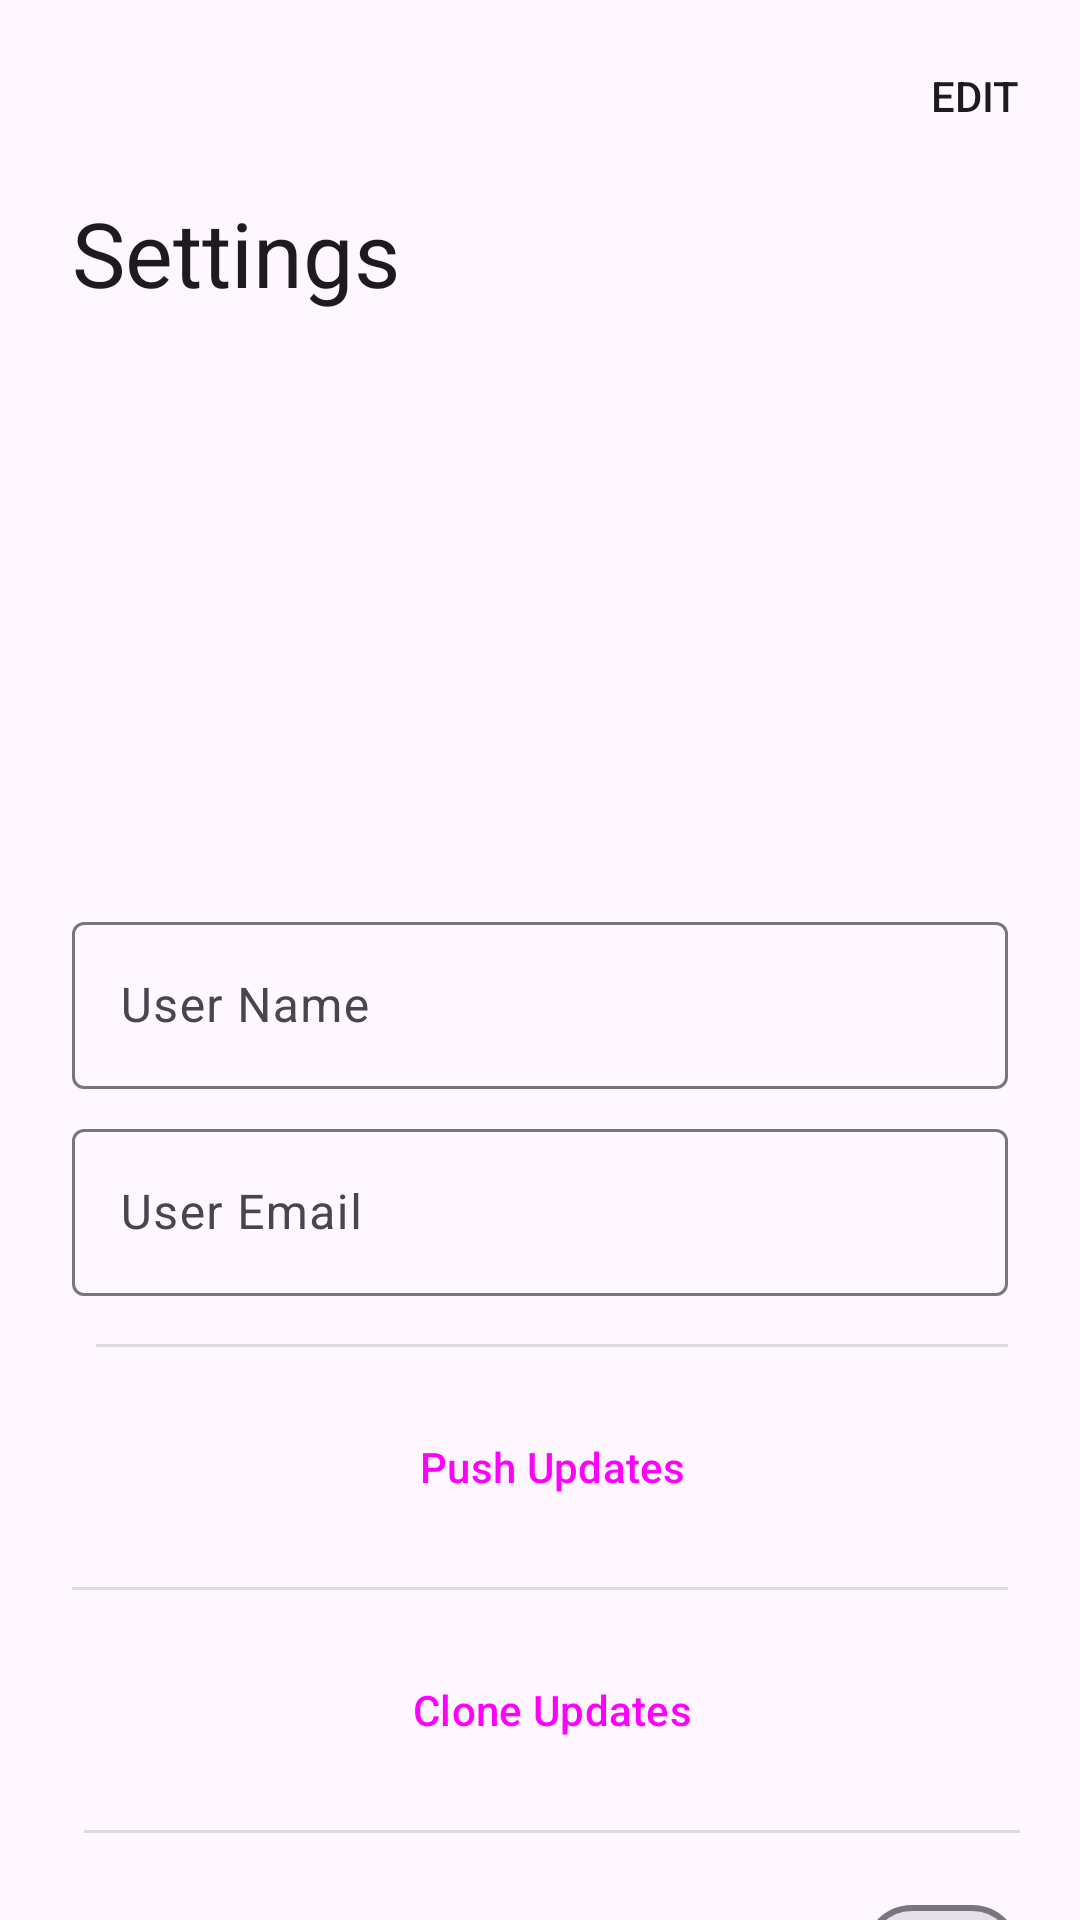

This screen was rendered from an Android layout file. Write that file and the resources it references.
<!-- AndroidManifest.xml: application theme Theme.Todo -->
<!-- res/layout/fragment_settings.xml -->
<?xml version="1.0" encoding="utf-8"?>
<androidx.coordinatorlayout.widget.CoordinatorLayout xmlns:android="http://schemas.android.com/apk/res/android"
    xmlns:app="http://schemas.android.com/apk/res-auto"
    xmlns:tools="http://schemas.android.com/tools"
    android:id="@+id/list_main"
    android:layout_width="match_parent"
    android:layout_height="match_parent"
    tools:context=".presentation.fragments.list.listFragment">


    



    <com.google.android.material.appbar.AppBarLayout
        android:id="@+id/list_app_bar_layout"
        android:layout_width="match_parent"
        android:stateListAnimator="@null"
        android:layout_height="wrap_content">
        <com.google.android.material.appbar.CollapsingToolbarLayout
            style="?attr/collapsingToolbarLayoutMediumStyle"
            android:layout_width="match_parent"
            app:collapsedTitleTextAppearance="@style/CollapsedAppBarTextAppearance"
            app:expandedTitleTextAppearance="@style/ExpandedAppBarTextAppearance"
            app:expandedTitleMarginStart="24dp"
            app:layout_scrollFlags="scroll|exitUntilCollapsed|snap"
            android:layout_height="?attr/collapsingToolbarLayoutMediumSize">

            <com.google.android.material.appbar.MaterialToolbar
                android:id="@+id/toolbar"
                android:layout_width="match_parent"
                android:layout_height="?attr/actionBarSize"
                android:elevation="0dp"
                android:paddingStart="4dp"
                android:paddingEnd="8dp"
                app:contentScrim="?android:attr/colorPrimary"
                app:layout_collapseMode="pin"
                app:menu="@menu/settings_menu"
                app:navigationIcon="@drawable/baseline_navigate_before_24"
                app:navigationIconTint="?attr/colorOnPrimaryContainer"
                app:title="Settings" />
        </com.google.android.material.appbar.CollapsingToolbarLayout>

    </com.google.android.material.appbar.AppBarLayout>
    
    <androidx.core.widget.NestedScrollView
        android:layout_width="match_parent"
        android:layout_height="match_parent"
        app:layout_behavior="@string/appbar_scrolling_view_behavior">

        
        <androidx.constraintlayout.widget.ConstraintLayout
            android:id="@+id/recyclerView"
            android:layout_width="match_parent"
            android:layout_height="match_parent"
            android:padding="16dp"
            android:scrollbars="vertical"
            app:layout_behavior="com.google.android.material.appbar.AppBarLayout$ScrollingViewBehavior"
            tools:listitem="@layout/row_item_note" >

            <ImageView
                android:id="@+id/user_imageview"
                android:layout_width="150dp"
                android:layout_height="150dp"
                android:layout_marginStart="16dp"
                android:layout_marginTop="8dp"
                android:layout_marginEnd="16dp"
                android:cropToPadding="true"
                app:layout_constraintEnd_toEndOf="parent"
                app:layout_constraintStart_toStartOf="parent"
                app:layout_constraintTop_toTopOf="parent"
                tools:src="@drawable/baseline_person_pin_24" />

            <com.google.android.material.textfield.TextInputLayout
                android:id="@+id/username_textinput"
                android:layout_width="0dp"
                android:layout_height="wrap_content"
                android:layout_marginStart="8dp"
                android:layout_marginTop="16dp"
                android:layout_marginEnd="8dp"
                app:layout_constraintEnd_toEndOf="parent"
                app:layout_constraintStart_toStartOf="parent"
                app:layout_constraintTop_toBottomOf="@+id/user_imageview">

                <com.google.android.material.textfield.TextInputEditText
                    android:layout_width="match_parent"
                    android:layout_height="wrap_content"
                    android:hint="User Name" />
            </com.google.android.material.textfield.TextInputLayout>

            <com.google.android.material.textfield.TextInputLayout
                android:id="@+id/useremail_textinput"
                android:layout_width="0dp"
                android:layout_height="wrap_content"
                android:layout_marginTop="8dp"
                app:layout_constraintEnd_toEndOf="@+id/username_textinput"
                app:layout_constraintStart_toStartOf="@+id/username_textinput"
                app:layout_constraintTop_toBottomOf="@+id/username_textinput">

                <com.google.android.material.textfield.TextInputEditText
                    android:layout_width="match_parent"
                    android:layout_height="wrap_content"
                    android:hint="User Email" />
            </com.google.android.material.textfield.TextInputLayout>

            <View
                android:id="@+id/divider"
                android:layout_width="0dp"
                android:layout_height="1dp"
                android:layout_marginStart="8dp"
                android:layout_marginTop="16dp"
                android:background="?android:attr/listDivider"
                app:layout_constraintEnd_toEndOf="@+id/useremail_textinput"
                app:layout_constraintStart_toStartOf="@+id/useremail_textinput"
                app:layout_constraintTop_toBottomOf="@+id/useremail_textinput" />

            <Button
                android:id="@+id/push_updates_button"
                app:strokeColor="?attr/colorPrimary"
                app:strokeWidth="2dp"
                style="@style/Widget.Material3.Button.TextButton"
                android:layout_width="0dp"
                android:layout_height="wrap_content"
                android:layout_marginTop="16dp"
                android:text="Push Updates"
                app:layout_constraintEnd_toEndOf="@+id/divider"
                app:layout_constraintStart_toStartOf="@+id/divider"
                app:layout_constraintTop_toBottomOf="@+id/divider" />

            <View
                android:id="@+id/divider2"
                android:layout_width="match_parent"
                android:layout_height="1dp"
                android:layout_marginStart="8dp"
                android:layout_marginTop="16dp"
                android:layout_marginEnd="8dp"
                android:background="?android:attr/listDivider"
                app:layout_constraintEnd_toEndOf="@+id/push_updates_button"
                app:layout_constraintStart_toStartOf="@+id/push_updates_button"
                app:layout_constraintTop_toBottomOf="@+id/push_updates_button" />

            <Button
                android:id="@+id/get_updates"
                style="@style/Widget.Material3.Button.TextButton"
                app:strokeColor="?attr/colorPrimary"
                app:strokeWidth="2dp"
                android:layout_width="0dp"
                android:layout_height="wrap_content"
                android:layout_marginTop="16dp"
                android:text="Clone Updates"
                app:layout_constraintEnd_toEndOf="@+id/divider2"
                app:layout_constraintStart_toStartOf="@+id/divider2"
                app:layout_constraintTop_toBottomOf="@+id/divider2" />

            <View
                android:id="@+id/divider3"
                android:layout_width="0dp"
                android:layout_height="1dp"
                android:layout_marginTop="16dp"
                android:background="?android:attr/listDivider"
                app:layout_constraintEnd_toEndOf="@+id/get_updates"
                app:layout_constraintStart_toStartOf="@+id/get_updates"
                app:layout_constraintTop_toBottomOf="@+id/get_updates" />

            <com.google.android.material.materialswitch.MaterialSwitch
                android:id="@+id/enable_syncing_switch"
                android:layout_width="0dp"
                android:layout_height="wrap_content"
                android:layout_marginTop="16dp"
                android:text="Enable Midnight Syncing"
                app:layout_constraintEnd_toEndOf="@+id/divider3"
                app:layout_constraintStart_toStartOf="@+id/divider3"
                app:layout_constraintTop_toBottomOf="@+id/divider3" />

        </androidx.constraintlayout.widget.ConstraintLayout>
    </androidx.core.widget.NestedScrollView>

</androidx.coordinatorlayout.widget.CoordinatorLayout>
<!-- res/layout/row_item_note.xml (included above) -->
<?xml version="1.0" encoding="utf-8"?>
<com.google.android.material.card.MaterialCardView xmlns:android="http://schemas.android.com/apk/res/android"
    xmlns:app="http://schemas.android.com/apk/res-auto"
    xmlns:tools="http://schemas.android.com/tools"
    android:id="@+id/todo_cardview"
    android:layout_width="match_parent"
    android:layout_height="wrap_content"
    android:layout_marginBottom="5dp"
    android:padding="5dp"
    app:cardCornerRadius="6dp"
    app:cardElevation="1dp"
    app:cardPreventCornerOverlap="true"
    app:cardUseCompatPadding="true"
    app:strokeWidth="1dp">

    <androidx.constraintlayout.widget.ConstraintLayout
        android:id="@+id/row_item_note_layout"
        android:layout_width="match_parent"
        android:layout_height="match_parent">

        <ImageView
            android:id="@+id/imageView3"
            android:layout_width="wrap_content"
            android:layout_height="wrap_content"
            android:layout_marginTop="8dp"
            android:layout_marginBottom="8dp"
            android:tint="?android:textColorTertiary"
            app:layout_constraintBottom_toBottomOf="parent"
            app:layout_constraintStart_toStartOf="@+id/description_todo_textview"
            app:layout_constraintTop_toBottomOf="@+id/description_todo_textview"
            app:srcCompat="@drawable/baseline_date_range_24" />

        <TextView
            android:id="@+id/title_todo_textview"
            android:layout_width="0dp"
            android:layout_height="wrap_content"
            android:layout_marginStart="16dp"
            android:layout_marginTop="16dp"
            android:layout_marginEnd="8dp"
            android:maxLines="1"
            android:text="TextView"
            android:textColorLink="@color/black"
            app:layout_constraintEnd_toStartOf="@+id/guideline2"
            app:layout_constraintStart_toStartOf="parent"
            app:layout_constraintTop_toTopOf="parent" />

        <TextView
            android:id="@+id/description_todo_textview"
            android:layout_width="0dp"
            android:layout_height="wrap_content"
            android:layout_marginBottom="5dp"
            android:maxLines="1"
            android:text="TextView"
            android:textColorLink="@color/black"
            app:layout_constraintBottom_toBottomOf="parent"
            app:layout_constraintEnd_toEndOf="@+id/title_todo_textview"
            app:layout_constraintStart_toStartOf="@+id/title_todo_textview"
            app:layout_constraintTop_toBottomOf="@+id/title_todo_textview" />

        <androidx.constraintlayout.widget.Guideline
            android:id="@+id/guideline2"
            android:layout_width="wrap_content"
            android:layout_height="wrap_content"
            android:orientation="vertical"
            app:layout_constraintGuide_percent="0.81" />

        <com.google.android.material.checkbox.MaterialCheckBox
            android:id="@+id/todo_checkbox"
            android:layout_width="wrap_content"
            android:layout_height="wrap_content"
            android:layout_marginBottom="6dp"
            app:layout_constraintBottom_toBottomOf="@+id/description_todo_textview"
            app:layout_constraintEnd_toEndOf="parent"
            app:layout_constraintStart_toStartOf="@+id/guideline2"
            app:layout_constraintTop_toTopOf="@+id/title_todo_textview" />

        <TextView
            android:id="@+id/due_date_textview"
            android:layout_width="wrap_content"
            android:layout_height="wrap_content"
            android:layout_marginStart="8dp"
            android:text="TextView"
            app:layout_constraintBottom_toBottomOf="@+id/imageView3"
            app:layout_constraintStart_toEndOf="@+id/imageView3"
            app:layout_constraintTop_toTopOf="@+id/imageView3" />

        <ImageView
            android:id="@+id/imageView4"
            android:layout_width="wrap_content"
            android:layout_height="wrap_content"
            android:layout_marginStart="8dp"
            app:layout_constraintBottom_toBottomOf="@+id/imageView3"
            app:layout_constraintStart_toEndOf="@+id/due_date_textview"
            app:layout_constraintTop_toTopOf="@+id/imageView3"
            android:tint="?android:textColorTertiary"
            app:srcCompat="@drawable/baseline_access_time_24" />

        <TextView
            android:id="@+id/duetime_textview"
            android:layout_width="wrap_content"
            android:layout_height="wrap_content"
            android:layout_marginStart="8dp"
            android:text="TextView"
            app:layout_constraintBottom_toBottomOf="@+id/imageView4"
            app:layout_constraintStart_toEndOf="@+id/imageView4"
            app:layout_constraintTop_toTopOf="@+id/imageView4" />

    </androidx.constraintlayout.widget.ConstraintLayout>


</com.google.android.material.card.MaterialCardView>
<!-- resources referenced by this layout -->
<resources>
  <color name="black">#FF000000</color>
  <style name="CollapsedAppBarTextAppearance" parent="TextAppearance.AppCompat.Medium">
          <item name="android:textColor">@android:color/white</item>
          <item name="android:textSize">18sp</item>
      </style>
  <style name="ExpandedAppBarTextAppearance" parent="TextAppearance.AppCompat.Large">
          <item name="android:textColor">@android:color/white</item>
          <item name="android:textSize">30sp</item>
      </style>
  <style name="Theme.Todo" parent="Base.Theme.Todo" />
  <style name="Base.Theme.Todo" parent="Theme.Material3.DayNight.NoActionBar">
          
          
      </style>
</resources>
